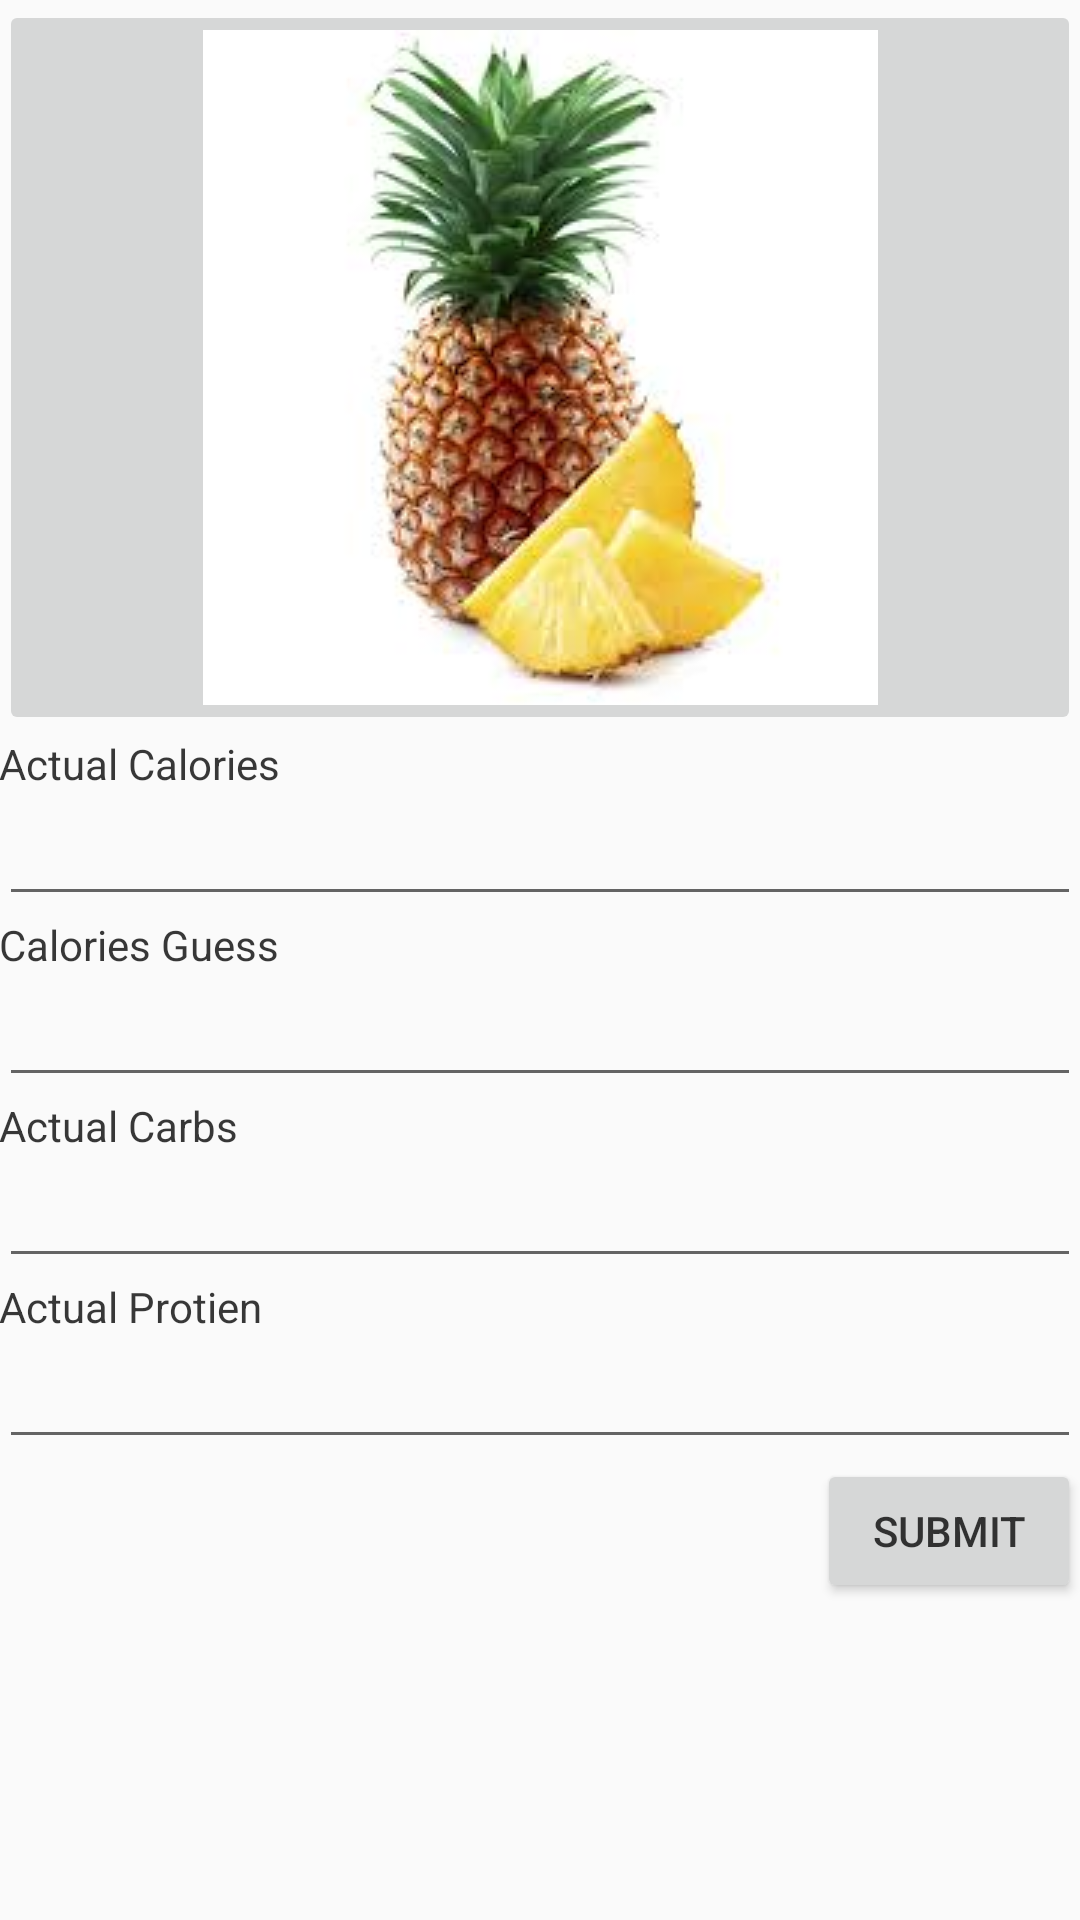

The Android layout XML behind this screen, and the referenced resources:
<!-- AndroidManifest.xml: application theme AppTheme -->
<!-- res/layout/activity_home_screen.xml -->
<RelativeLayout xmlns:android="http://schemas.android.com/apk/res/android"
    xmlns:tools="http://schemas.android.com/tools"
    android:layout_width="match_parent"
    android:layout_height="match_parent"
    android:paddingLeft="@dimen/activity_horizontal_margin"
    android:paddingRight="@dimen/activity_horizontal_margin"
    android:paddingTop="@dimen/activity_vertical_margin"
    android:paddingBottom="@dimen/activity_vertical_margin"
    tools:context="arizona.edu.foodflipper.HomeScreen">

    <ImageButton
        android:layout_width="wrap_content"
        android:layout_height="wrap_content"
        android:id="@+id/imageButton"
        android:layout_alignParentRight="true"
        android:layout_alignParentEnd="true"
        android:layout_alignParentTop="true"
        android:layout_alignParentLeft="true"
        android:layout_alignParentStart="true"
        android:src="@drawable/pineapple"
        android:contentDescription="Thumbnail of food picture" />

    <TextView
        android:layout_width="wrap_content"
        android:layout_height="wrap_content"
        android:text="Actual Calories"
        android:layout_alignParentRight="true"
        android:layout_alignParentLeft="true"
        android:id="@+id/calorieLabel"
        android:layout_below="@+id/imageButton" />

    <EditText
        android:layout_width="wrap_content"
        android:layout_height="wrap_content"
        android:id="@+id/calorieBox"
        android:layout_alignParentRight="true"
        android:layout_alignParentLeft="true"
        android:layout_below="@+id/calorieLabel" />

    <TextView
        android:layout_width="wrap_content"
        android:layout_height="wrap_content"
        android:text="Calories Guess"
        android:layout_alignParentRight="true"
        android:layout_alignParentLeft="true"
        android:id="@+id/guessLabel"
        android:layout_below="@+id/calorieBox" />

    <EditText
        android:layout_width="wrap_content"
        android:layout_height="wrap_content"
        android:id="@+id/guessBox"
        android:layout_alignParentRight="true"
        android:layout_alignParentLeft="true"
        android:layout_below="@+id/guessLabel" />

    <TextView
        android:layout_width="wrap_content"
        android:layout_height="wrap_content"
        android:text="Actual Carbs"
        android:layout_alignParentRight="true"
        android:layout_alignParentLeft="true"
        android:id="@+id/carbLabel"
        android:layout_below="@+id/guessBox" />

    <EditText
        android:layout_width="wrap_content"
        android:layout_height="wrap_content"
        android:id="@+id/carbBox"
        android:layout_alignParentRight="true"
        android:layout_alignParentLeft="true"
        android:layout_below="@+id/carbLabel" />


    <TextView
        android:layout_width="wrap_content"
        android:layout_height="wrap_content"
        android:text="Actual Protien"
        android:layout_alignParentRight="true"
        android:layout_alignParentLeft="true"
        android:id="@+id/protLabel"
        android:layout_below="@+id/carbBox" />

    <EditText
        android:layout_width="wrap_content"
        android:layout_height="wrap_content"
        android:id="@+id/protBox"
        android:layout_alignParentRight="true"
        android:layout_alignParentLeft="true"
        android:layout_below="@+id/protLabel" />

    <Button
        android:layout_width="wrap_content"
        android:layout_height="wrap_content"
        android:text="Submit"
        android:id="@+id/submitButton"
        android:layout_below="@+id/protBox"
        android:layout_alignRight="@+id/protBox"
        android:layout_alignEnd="@+id/protBox" />


</RelativeLayout>
<!-- resources referenced by this layout -->
<resources>
  <!-- drawable pineapple: jpg bitmap (drawable, 6975 bytes) -->
  <style name="AppTheme" parent="Theme.AppCompat.Light.DarkActionBar">
          <item name="android:textColor">#D9141414</item>
      </style>
</resources>
